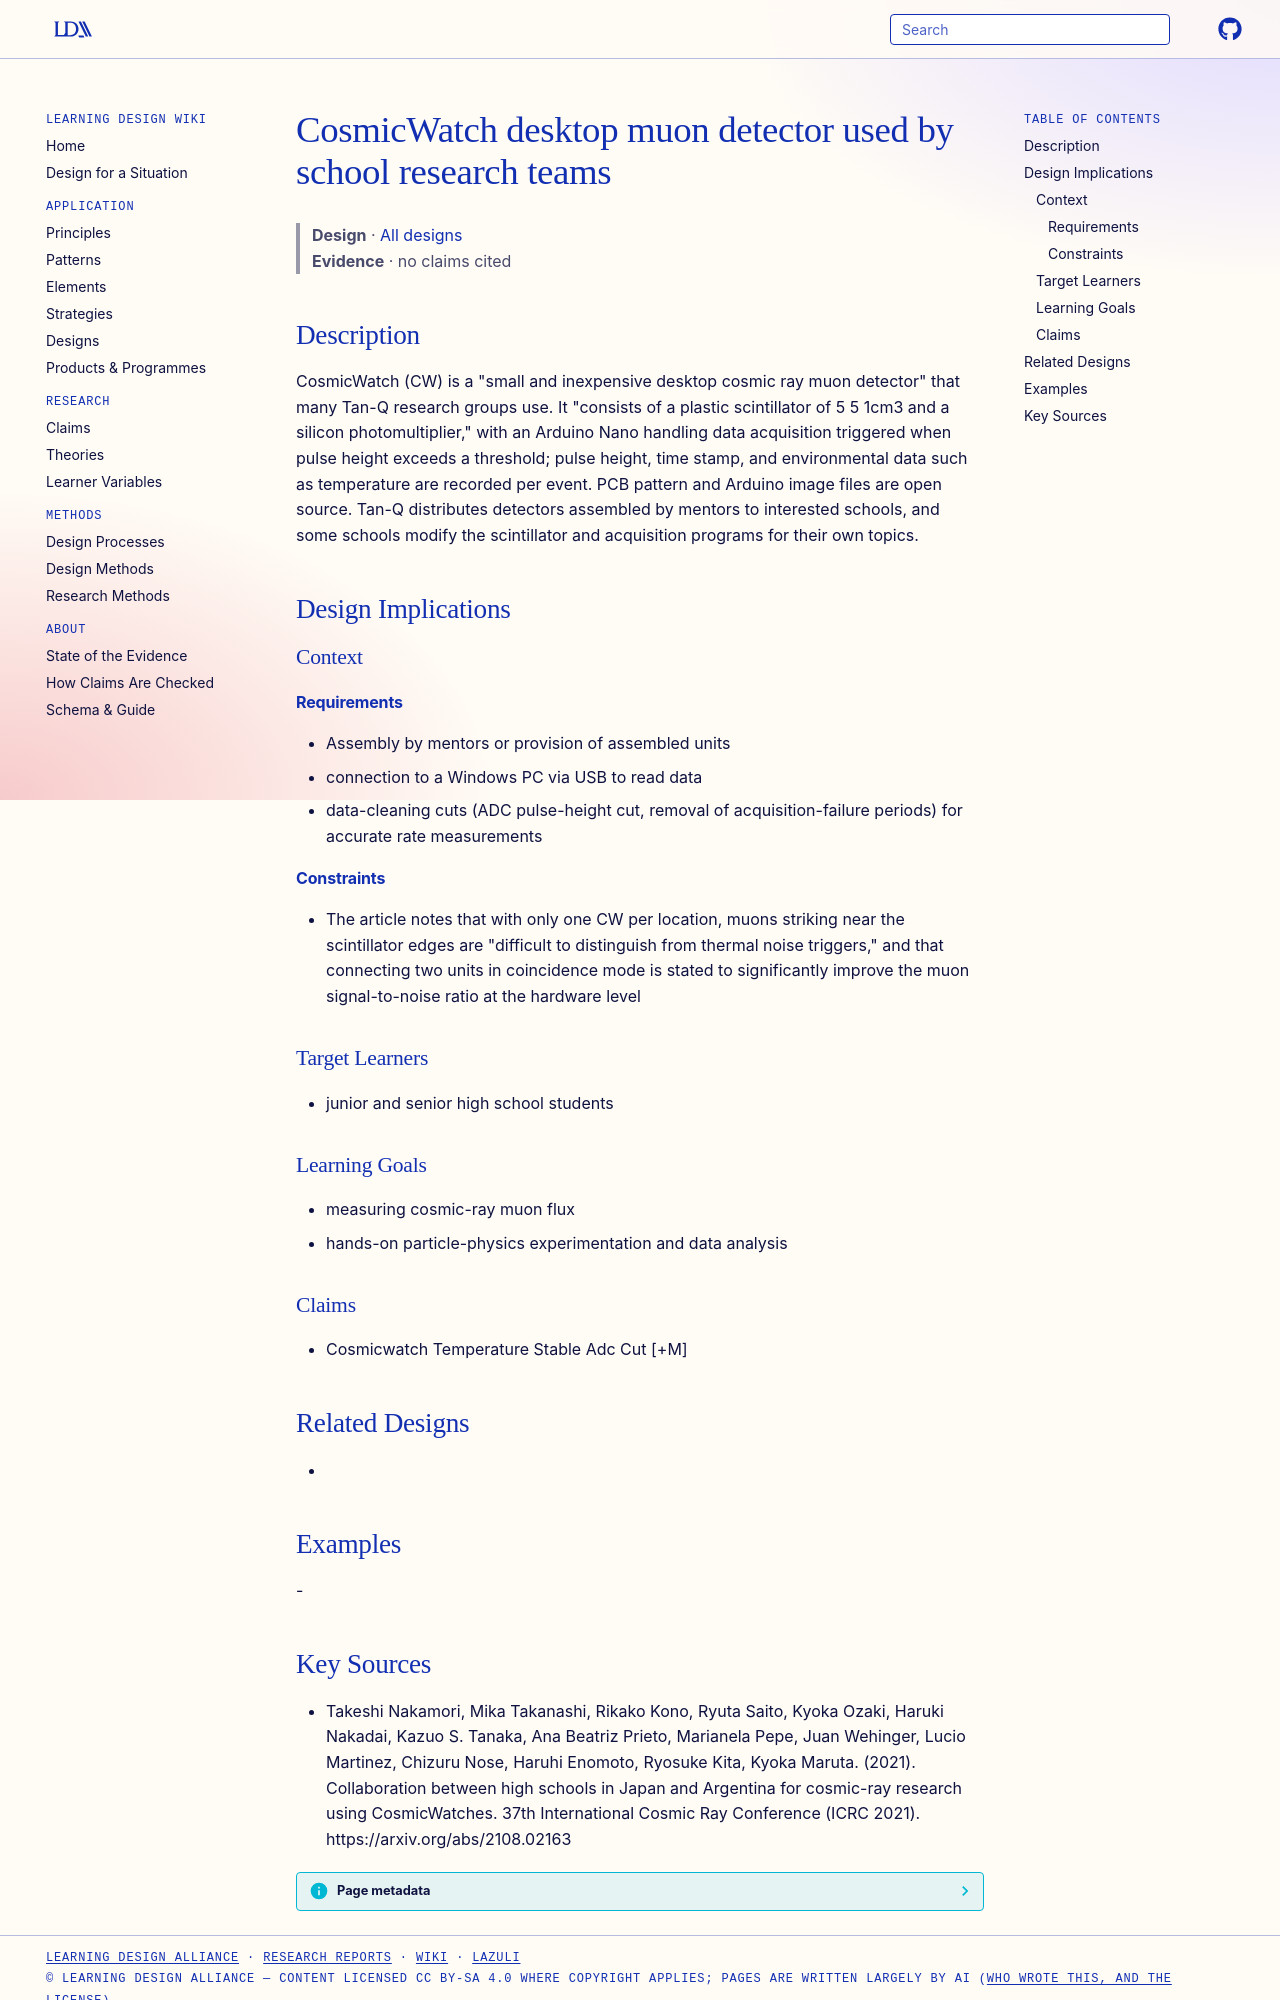

repository: Learning-Design-Alliance/learning-wiki · page: designs/cosmicwatch-desktop-muon-detector/index.html · generator: mkdocs

---
type: design
id: cosmicwatch-desktop-muon-detector
title: CosmicWatch desktop muon detector used by school research teams
description: "CosmicWatch (CW) is a \"small and inexpensive desktop cosmic ray muon detector\" that many Tan-Q research groups use."
status: review
generated:
  by: "process:settle-candidates"
  at: 2026-11-19
sources:
  - id: takeshi-nakamori-2021
    resource: "https://arxiv.org/abs/2108.02163"
    title: "Takeshi Nakamori, Mika Takanashi, Rikako Kono, Ryuta Saito, Kyoka Ozaki, Haruki Nakadai, Kazuo S. Tanaka, Ana Beatriz Prieto, Marianela Pepe, Juan Wehinger, Lucio Martinez, Chizuru Nose, Haruhi Enomoto, Ryosuke Kita, Kyoka Maruta. (2021). Collaboration between high schools in Japan and Argentina for cosmic-ray research using CosmicWatches. 37th International Cosmic Ray Conference (ICRC 2021). https://arxiv.org/abs/2108.02163"
    author: Takeshi Nakamori, Mika Takanashi, Rikako Kono, Ryuta Saito, Kyoka Ozaki, Haruki Nakadai, Kazuo S. Tanaka, Ana Beatriz Prieto, Marianela Pepe, Juan Wehinger, Lucio Martinez, Chizuru Nose, Haruhi Enomoto, Ryosuke Kita, Kyoka Maruta
---

# CosmicWatch desktop muon detector used by school research teams

> **Design** · [All designs](index.md)
> **Evidence** · no claims cited

## Description
CosmicWatch (CW) is a "small and inexpensive desktop cosmic ray muon detector" that many Tan-Q research groups use. It "consists of a plastic scintillator of 5  5  1cm3 and a silicon photomultiplier," with an Arduino Nano handling data acquisition triggered when pulse height exceeds a threshold; pulse height, time stamp, and environmental data such as temperature are recorded per event. PCB pattern and Arduino image files are open source. Tan-Q distributes detectors assembled by mentors to interested schools, and some schools modify the scintillator and acquisition programs for their own topics.

## Design Implications

### Context
#### Requirements
- Assembly by mentors or provision of assembled units
- connection to a Windows PC via USB to read data
- data-cleaning cuts (ADC pulse-height cut, removal of acquisition-failure periods) for accurate rate measurements
#### Constraints
- The article notes that with only one CW per location, muons striking near the scintillator edges are "difficult to distinguish from thermal noise triggers," and that connecting two units in coincidence mode is stated to significantly improve the muon signal-to-noise ratio at the hardware level

### Target Learners
- junior and senior high school students

### Learning Goals
- measuring cosmic-ray muon flux
- hands-on particle-physics experimentation and data analysis

### Claims
- Cosmicwatch Temperature Stable Adc Cut [+M]

## Related Designs
- 

## Examples
-
